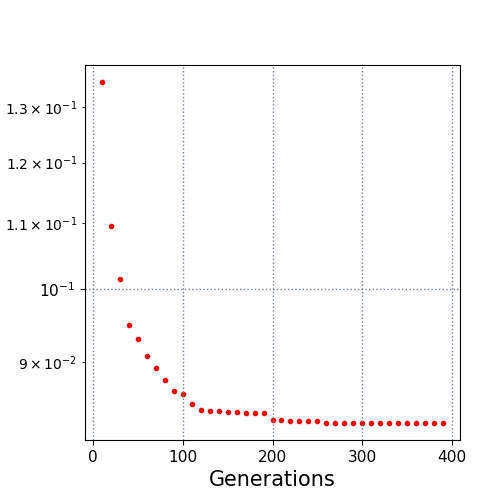

Data behind this chart, as committed beside it:
10.0, 0.134796
20.0, 0.1095
30.0, 0.1015
40.0, 0.09499
50.0, 0.09303
60.0, 0.09078
70.0, 0.08927
80.0, 0.08769
90.0, 0.08636
100.0, 0.08593
110.0, 0.08475
120.0, 0.08394
130.0, 0.08391
140.0, 0.08381
150.0, 0.08371
160.0, 0.08371
170.0, 0.08367
180.0, 0.08367
190.0, 0.08357
200.0, 0.08277
210.0, 0.08277
220.0, 0.08269
230.0, 0.08269
240.0, 0.08269
250.0, 0.08269
260.0, 0.08243
270.0, 0.08243
280.0, 0.08243
290.0, 0.08243
300.0, 0.08243
310.0, 0.08243
320.0, 0.08243
330.0, 0.08243
340.0, 0.08243
350.0, 0.08243
360.0, 0.08243
370.0, 0.08243
380.0, 0.08243
390.0, 0.08243
